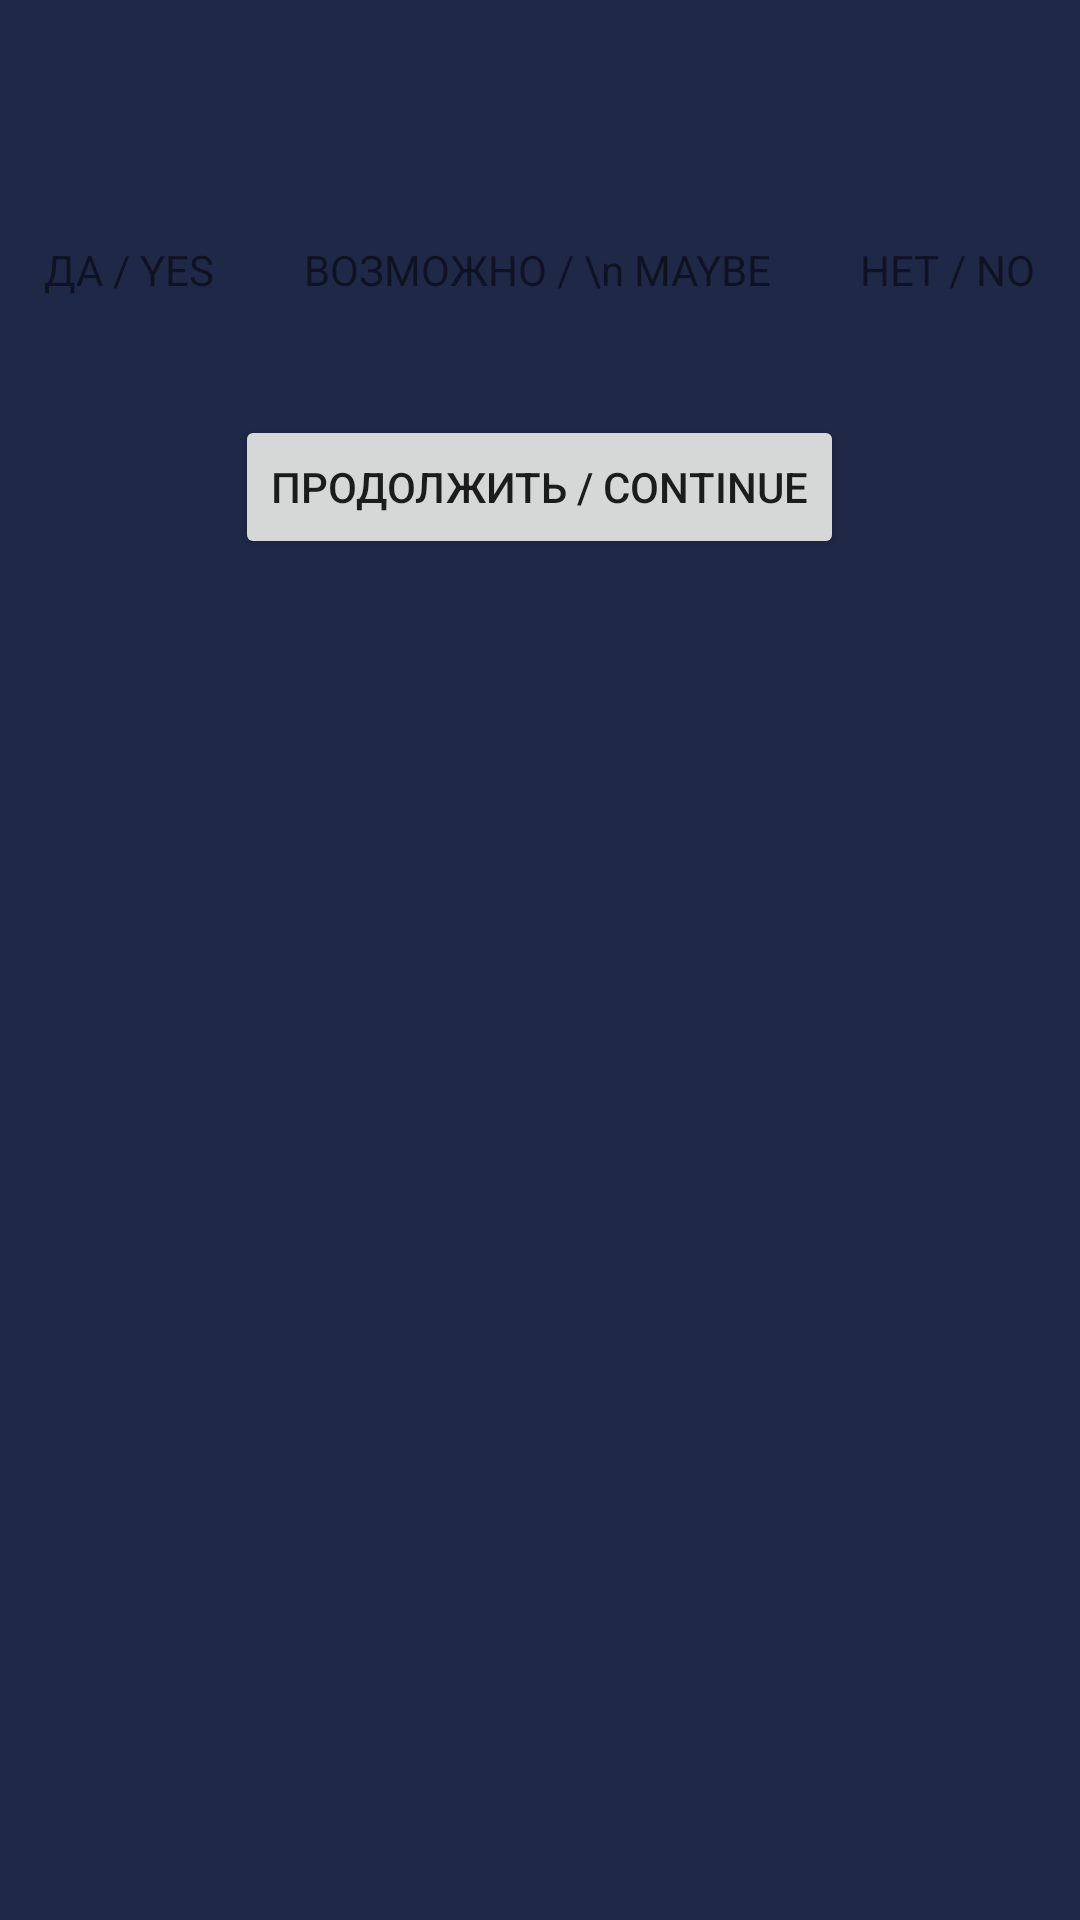

Android layout source for this screen:
<!-- AndroidManifest.xml: application theme AppTheme -->
<!-- res/layout/activity_game_page.xml -->
<?xml version="1.0" encoding="utf-8"?>
<androidx.constraintlayout.widget.ConstraintLayout xmlns:android="http://schemas.android.com/apk/res/android"
    xmlns:app="http://schemas.android.com/apk/res-auto"
    xmlns:tools="http://schemas.android.com/tools"
    android:layout_width="match_parent"
    android:layout_height="match_parent"
    android:id="@+id/constraint_layout_GP1"
    android:background="@color/background"
    tools:context=".gaming.GamePage1">

    <androidx.constraintlayout.widget.ConstraintLayout
        android:layout_width="match_parent"
        android:layout_height="match_parent"
        android:layout_marginTop="20dp"
        android:id="@+id/constraint_layout_GP1_play"
        android:visibility="invisible">

        <LinearLayout
            android:layout_width="match_parent"
            android:layout_height="match_parent"
            android:orientation="vertical">

            <TextView
                android:id="@+id/textView"
                android:layout_width="match_parent"
                android:layout_height="wrap_content"
                android:gravity="center"
                android:textAlignment="center"
                android:textSize="30dp" />

            <LinearLayout
                android:layout_width="match_parent"
                android:layout_height="wrap_content"
                android:orientation="horizontal"
                android:layout_marginTop="20dp">

                <Button
                    android:id="@+id/button_YES"
                    android:layout_width="wrap_content"
                    android:layout_height="100dp"
                    android:layout_weight="1"
                    android:text="ДА / YES"
                    />

                <Button
                    android:id="@+id/button_MAYBE"
                    android:layout_width="wrap_content"
                    android:layout_height="100dp"
                    android:layout_weight="1"
                    android:text="ВОЗМОЖНО / MAYBE" />

                <Button
                    android:id="@+id/button_NO"
                    android:layout_width="wrap_content"
                    android:layout_height="100dp"
                    android:layout_weight="1"
                    android:text="НЕТ / NO" />
            </LinearLayout>

            <EditText
                android:id="@+id/editText_COMMENT"
                android:layout_width="match_parent"
                android:layout_height="100dp"
                android:gravity="center"
                android:textAlignment="center"
                android:background="@android:color/transparent"
                android:hint="Пишите комментарии здесь /\n Leave comments here"/>

        </LinearLayout>
    </androidx.constraintlayout.widget.ConstraintLayout>

    <androidx.constraintlayout.widget.ConstraintLayout
        android:layout_width="match_parent"
        android:layout_height="match_parent"
        android:layout_marginTop="20dp"
        android:id="@+id/constraint_layout_GP1_result">

        <LinearLayout
            android:layout_width="match_parent"
            android:layout_height="match_parent"
            android:orientation="vertical">

            <TextView
                android:id="@+id/textView2"
                android:layout_width="match_parent"
                android:layout_height="wrap_content"
                android:gravity="center"
                android:textAlignment="center"
                android:textSize="30dp" />

            <LinearLayout
                android:layout_width="match_parent"
                android:layout_height="wrap_content"
                android:orientation="horizontal"
                android:layout_marginTop="20dp"
                android:weightSum="3">

                <TextView
                    android:id="@+id/textView3"
                    android:layout_width="wrap_content"
                    android:layout_height="wrap_content"
                    android:gravity="center"
                    android:textAlignment="center"
                    android:layout_weight="1"
                    android:text="ДА / YES" />

                <TextView
                    android:id="@+id/textView4"
                    android:layout_width="wrap_content"
                    android:layout_height="wrap_content"
                    android:gravity="center"
                    android:textAlignment="center"
                    android:layout_weight="1"
                    android:text="ВОЗМОЖНО / \n MAYBE" />

                <TextView
                    android:id="@+id/textView5"
                    android:layout_width="wrap_content"
                    android:layout_height="wrap_content"
                    android:gravity="center"
                    android:textAlignment="center"
                    android:layout_weight="1"
                    android:text="НЕТ / NO" />
            </LinearLayout>

            <LinearLayout
                android:layout_width="match_parent"
                android:layout_height="wrap_content"
                android:orientation="horizontal"
                android:layout_marginTop="20dp"
                android:weightSum="3">

                <TextView
                    android:id="@+id/textView_YES"
                    android:layout_width="wrap_content"
                    android:layout_height="wrap_content"
                    android:gravity="center"
                    android:textAlignment="center"
                    android:layout_weight="1" />

                <TextView
                    android:id="@+id/textView_MAYBE"
                    android:layout_width="wrap_content"
                    android:layout_height="wrap_content"
                    android:gravity="center"
                    android:textAlignment="center"
                    android:layout_weight="1"/>

                <TextView
                    android:id="@+id/textView_NO"
                    android:layout_width="wrap_content"
                    android:layout_height="wrap_content"
                    android:gravity="center"
                    android:textAlignment="center"
                    android:layout_weight="1" />
            </LinearLayout>

            <Button
                android:id="@+id/buttonContinue"
                android:layout_width="wrap_content"
                android:layout_height="wrap_content"
                android:layout_gravity="center_horizontal"
                android:text="ПРОДОЛЖИТЬ / CONTINUE" />

            <androidx.recyclerview.widget.RecyclerView
                android:id="@+id/recyclerView"
                android:layout_width="match_parent"
                android:layout_height="wrap_content"
                android:scrollbars="vertical"
                app:layoutManager="androidx.recyclerview.widget.LinearLayoutManager"/>
        </LinearLayout>
    </androidx.constraintlayout.widget.ConstraintLayout>
</androidx.constraintlayout.widget.ConstraintLayout>
<!-- resources referenced by this layout -->
<resources>
  <color name="background">#202848</color>
  <style name="AppTheme" parent="Theme.AppCompat.Light.NoActionBar">
          
          <item name="colorPrimary">@color/btnColor</item>
          <item name="colorPrimaryDark">@color/btnColor</item>
          <item name="colorAccent">@color/btnColor</item>
      </style>
  <color name="btnColor">#9d292a</color>
</resources>
